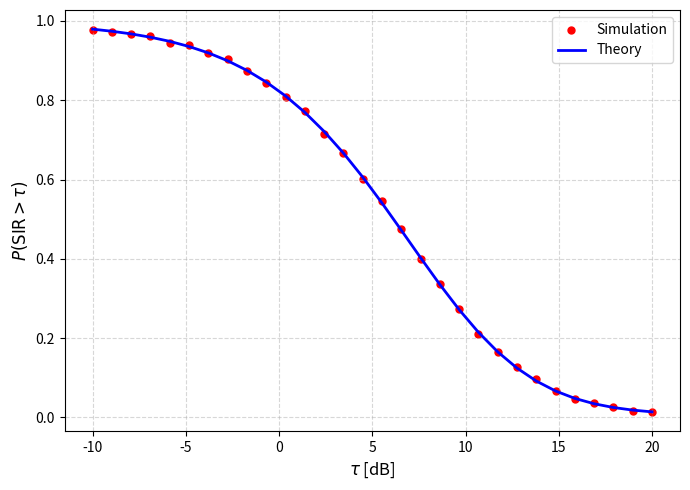

This figure's Python source:
import numpy as np
import matplotlib.pyplot as plt
from tqdm import tqdm
from scipy.integrate import quad

np.random.seed(42)

# =========================================================
# PARAMETERS
# =========================================================

# Earth / satellite geometry
rE = 6400e3                 # Earth radius [m]
ra = 550e3                  # satellite altitude [m]
rS = rE + ra                # orbital sphere radius

# Monte Carlo iterations
n_iter = 10000

# PPP density
mu = 190                    # average number of satellites on sphere
lambda_ = mu / (4 * np.pi * rS**2)

# SIR thresholds
tau_dB = np.linspace(-10, 20, 30)
tau = 10**(tau_dB / 10)

# Path-loss exponent
alpha = 2

# Rayleigh fading
m = 1

# =========================================================
# ANTENNA GAIN MODEL (PAPER)
# =========================================================

# Interferers are 10 dB weaker than desired signal
# Paper uses G_bar = 0.1
G_bar = 0.1

# =========================================================
# GEOMETRY
# =========================================================

R_min = rS - rE
R_max = np.sqrt(rS**2 - rE**2)

# Area of visible spherical cap
area_cap = 2 * np.pi * rS * (rS - rE)

# =========================================================
# SAMPLE PPP ON SPHERE
# =========================================================

def sample_satellites(lambda_, rS):

    N = np.random.poisson(4 * np.pi * rS**2 * lambda_)

    theta = np.random.uniform(0, 2*np.pi, N)
    u = np.random.uniform(-1, 1, N)
    phi = np.arccos(u)

    x = rS * np.sin(phi) * np.cos(theta)
    y = rS * np.sin(phi) * np.sin(theta)
    z = rS * np.cos(phi)

    return np.vstack((x, y, z)).T


# =========================================================
# CONDITIONAL DISTANCE PDF
# (Lemma 2 in paper)
# =========================================================

def nu_lambda_RS(lambda_, rS, rE):

    numerator = (
        2 * np.pi * lambda_ * rS / rE
        * np.exp(lambda_ * np.pi * rS / rE * (rS**2 - rE**2))
    )

    denominator = (
        np.exp(2 * lambda_ * np.pi * rS * (rS - rE)) - 1
    )

    return numerator / denominator


def f_R_conditional(r, lambda_, rS, rE):

    if r < R_min or r > R_max:
        return 0

    nu = nu_lambda_RS(lambda_, rS, rE)

    return nu * r * np.exp(
        -lambda_ * np.pi * rS / rE * r**2
    )


# =========================================================
# MONTE CARLO SIR SIMULATION
# =========================================================

def simulate_SIR(lambda_, rS, rE, tau, n_iter):

    results = []

    user = np.array([0, 0, rE])

    for t in tqdm(tau):

        count = 0

        for _ in range(n_iter):

            sats = sample_satellites(lambda_, rS)

            if len(sats) == 0:
                continue

            dists = np.linalg.norm(sats - user, axis=1)

            visible = dists <= R_max

            if np.sum(visible) == 0:
                continue

            d_visible = dists[visible]

            # =========================================
            # Serving satellite = nearest visible
            # =========================================

            idx0 = np.argmin(d_visible)

            d0 = d_visible[idx0]

            # Desired fading
            H0 = np.random.exponential(1)

            signal = H0 * d0**(-alpha)

            # =========================================
            # Interference
            # =========================================

            interferers = np.delete(d_visible, idx0)

            if len(interferers) == 0:
                count += 1
                continue

            Hi = np.random.exponential(1, size=len(interferers))

            interference = np.sum(
                G_bar * Hi * interferers**(-alpha)
            )

            SIR = signal / interference

            if SIR > t:
                count += 1

        results.append(count / n_iter)

    return np.array(results)


# =========================================================
# LAPLACE TRANSFORM OF INTERFERENCE
# (Lemma 3 in paper)
# =========================================================

def laplace_interference(s, r):

    factor = lambda_ * np.pi * rS / rE

    lower = (s * G_bar)**(-2/alpha) * r**2
    upper = (s * G_bar)**(-2/alpha) * R_max**2

    def integrand(u):

        return 1 - 1 / (1 + u**(-alpha/2))

    integral, _ = quad(integrand, lower, upper, limit=200)

    return np.exp(
        -factor * (s * G_bar)**(2/alpha) * integral
    )


# =========================================================
# THEORETICAL SIR COVERAGE
# (Corollary 1, m = 1)
# =========================================================

def sir_coverage_theory(tau):

    # Probability at least one visible satellite exists
    P_visible = 1 - np.exp(-lambda_ * area_cap)

    def integrand(r):

        s = tau * r**alpha

        return (
            laplace_interference(s, r)
            * f_R_conditional(r, lambda_, rS, rE)
        )

    integral, _ = quad(
        integrand,
        R_min,
        R_max,
        limit=200
    )

    return P_visible * integral


# =========================================================
# RUN SIMULATION
# =========================================================

print("Running Monte Carlo simulation...")

sir_sim = simulate_SIR(
    lambda_,
    rS,
    rE,
    tau,
    n_iter
)

print("Computing theory...")

sir_theory = np.array([
    sir_coverage_theory(t)
    for t in tau
])

# =========================================================
# ERROR
# =========================================================

errors = np.abs(sir_sim - sir_theory)

max_error = np.max(errors)

print("\nMaximum absolute error:", max_error)

# =========================================================
# PLOT
# =========================================================

plt.figure(figsize=(7,5))

plt.scatter(
    tau_dB,
    sir_sim,
    color='red',
    s=25,
    label='Simulation'
)

plt.plot(
    tau_dB,
    sir_theory,
    color='blue',
    linewidth=2,
    label='Theory'
)

plt.xlabel(r"$\tau$ [dB]", fontsize=12)

plt.ylabel(r"$P(\mathrm{SIR} > \tau)$", fontsize=12)

plt.grid(True, linestyle='--', alpha=0.5)

plt.legend()

plt.tight_layout()

plt.savefig("PPP_SIR_paper_match.pdf")

plt.show()
